Run: headless pygame with SDL's dummy video driver; simulated clock (each Clock.tick advances the game by its frame time, no real sleeping); random seed 0; keys injected as events and as key.get_pressed() state; no mouse input.
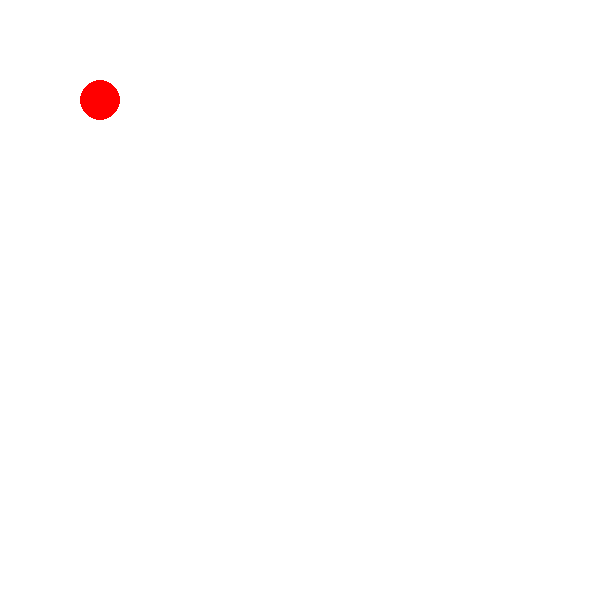
Frame 1 of 4 · flips 1–60 · no input
Frame 2 of 4 · flips 61–180 · tapped SPACE, RETURN · held RIGHT (→), D · screen unchanged from frame 1, image omitted
Frame 3 of 4 · flips 181–300 · held DOWN (↓), S · screen unchanged from frame 2, image omitted
Frame 4 of 4 · flips 301–420 · held LEFT (←), A, UP (↑), W · screen unchanged from frame 3, image omitted

The pygame program that drew these frames:

import pygame, sys, random
from pygame.locals import QUIT

# required stuff
w = 600
h = 600
screen = pygame.display.set_mode((w, h))
pygame.display.set_caption('Hello World!')

# TODO initial values for position, size, and velocity
x1 = 100
y1 = 100
size1 = 20
x1vel = random.randint(-3,3)
y1vel = random.randint(-3,3)


# TODO variables for the second bouncy shape




# this time the action happens here
running = True
while running:
    for event in pygame.event.get():
        if event.type == QUIT:
            pygame.quit()
            sys.exit()

    # fill the background with white (erase previous frame)
    screen.fill((255, 255, 255))
    
    
    # shape 1: draw, bounce, move
    pygame.draw.circle(screen, (255,0,0), (x1, y1), size1)
    # TODO if hit edge, bounce
    # if hit left or right, flip xVelocity
    
    # if hit top or bottom, flip yVelocity
    


    
    # move (add the 'velocity' to the current position)

    
    
    
    
    # TODO second shape: draw, bounce, move
    
    
    
    
    pygame.display.flip() # pushes the screen to the current display
    pygame.time.delay(5) # slow it down a bit


print("the game has ended")
